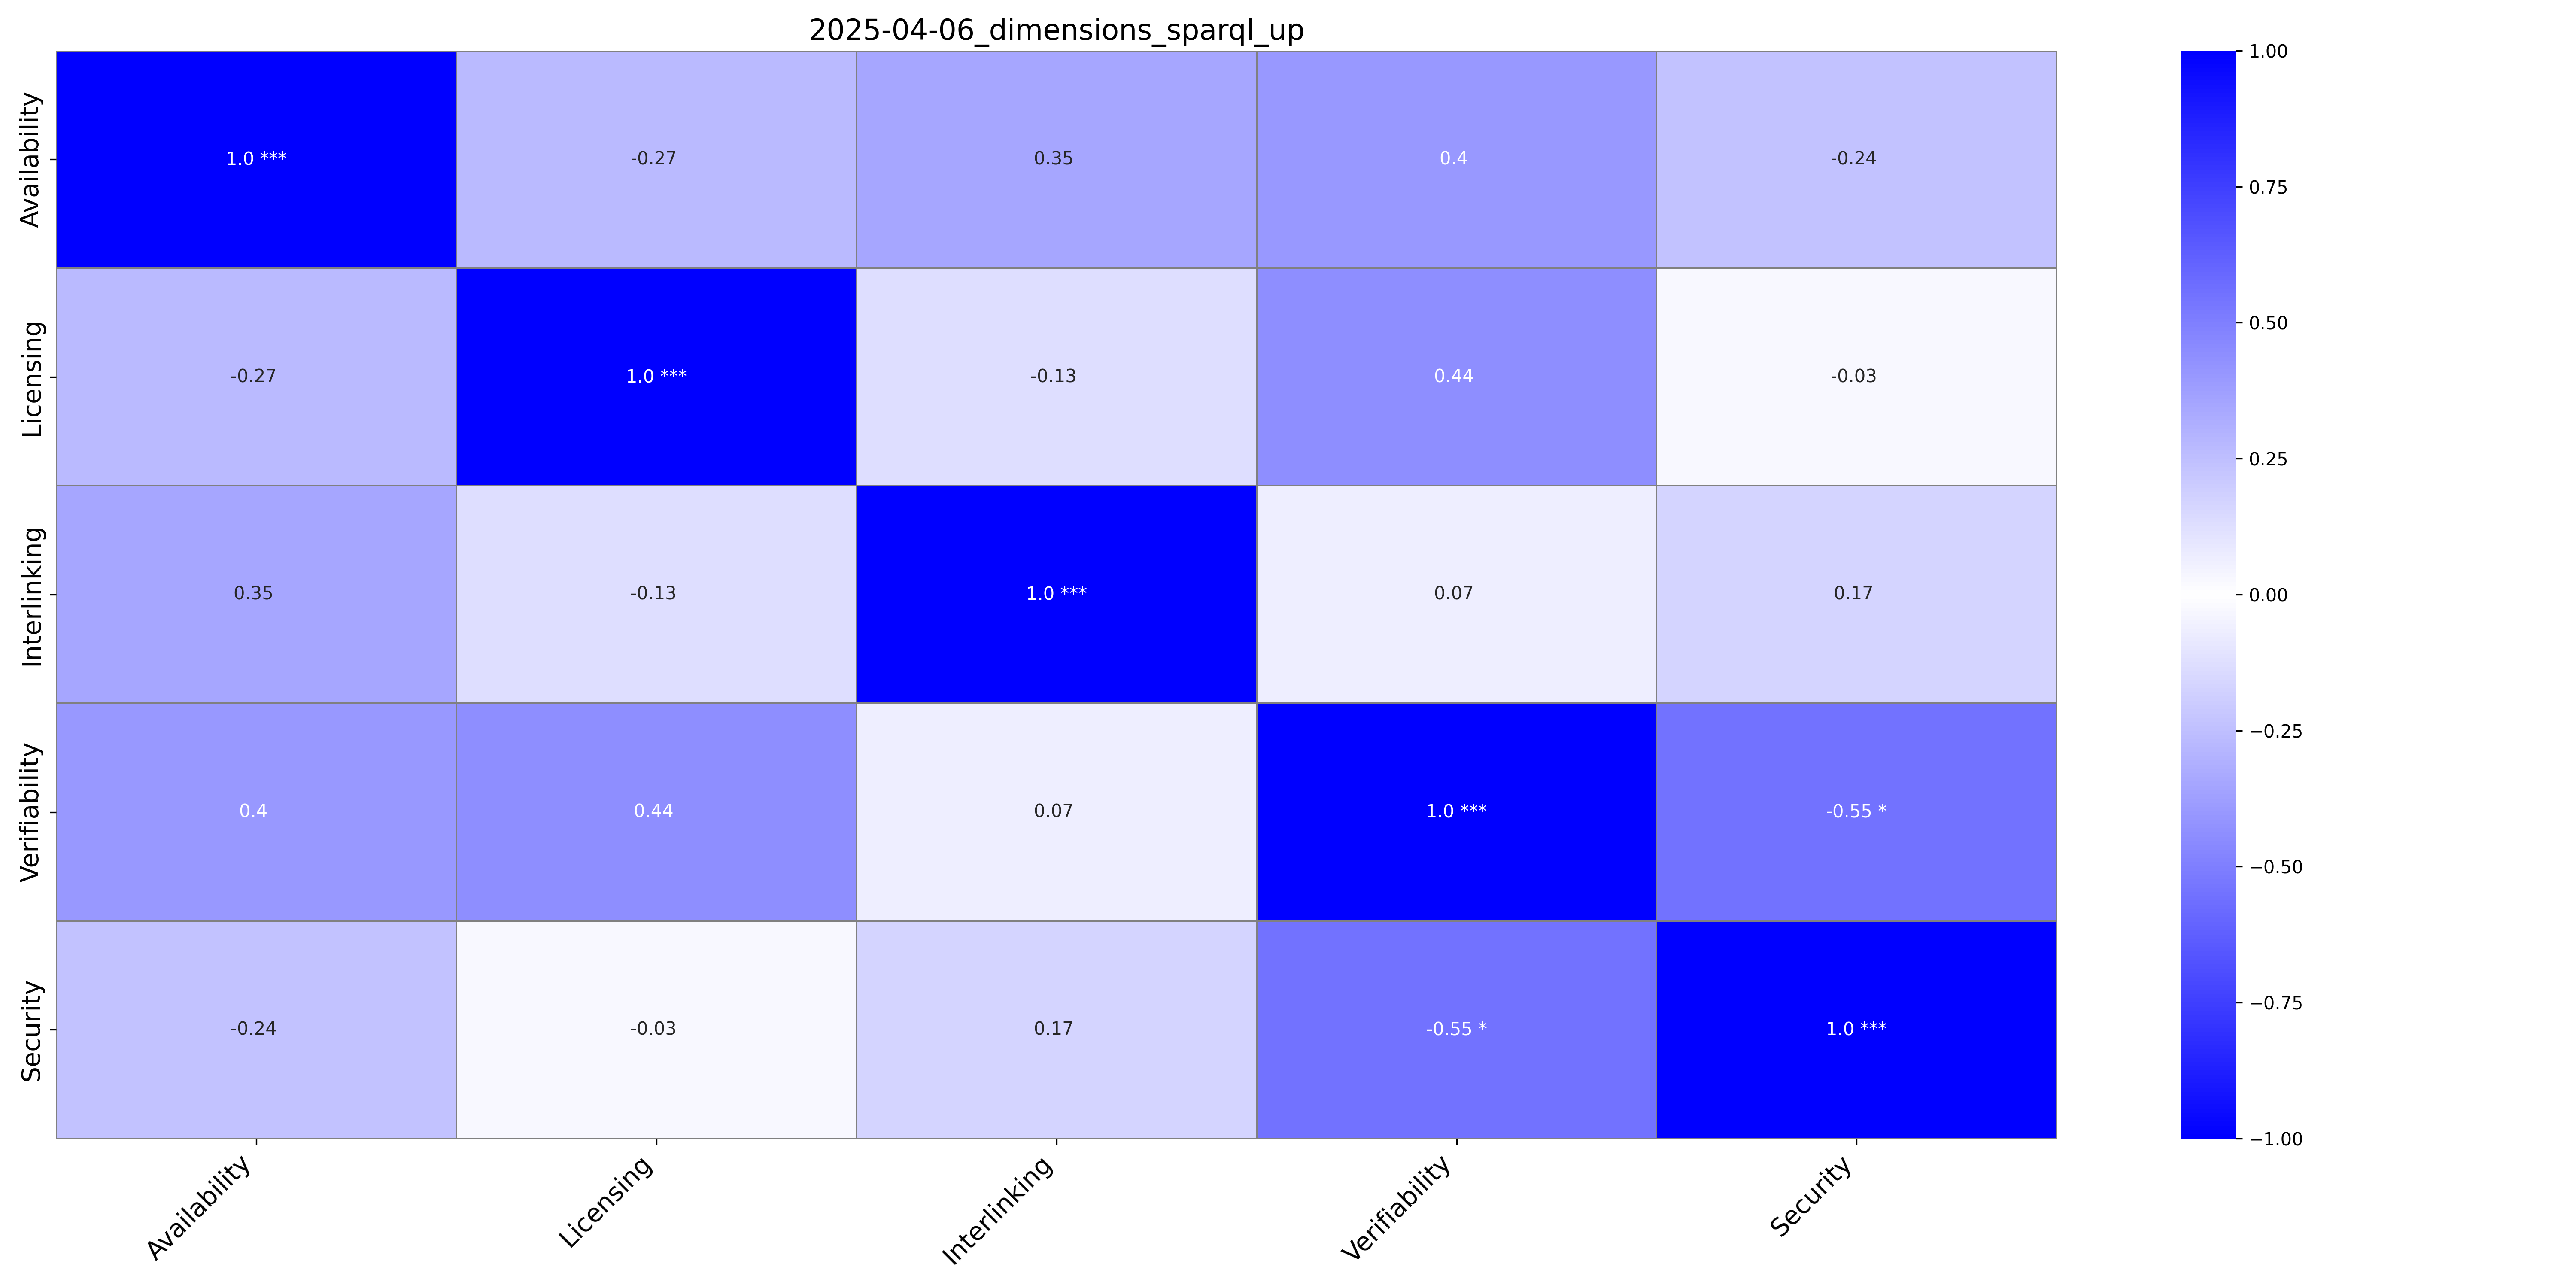

The file beside this chart, header and first rows:
, Availability, Availability_p-value, Licensing, Licensing_p-value, Interlinking, Interlinking_p-value, Verifiability, Verifiability_p-value, Security, Security_p-value
Availability, 1.0, ***, -0.27, , 0.35, , 0.4, , -0.24, 
Licensing, -0.27, , 1.0, ***, -0.13, , 0.44, , -0.03, 
Interlinking, 0.35, , -0.13, , 1.0, ***, 0.07, , 0.17, 
Verifiability, 0.4, , 0.44, , 0.07, , 1.0, ***, -0.55, *
Security, -0.24, , -0.03, , 0.17, , -0.55, *, 1.0, ***
